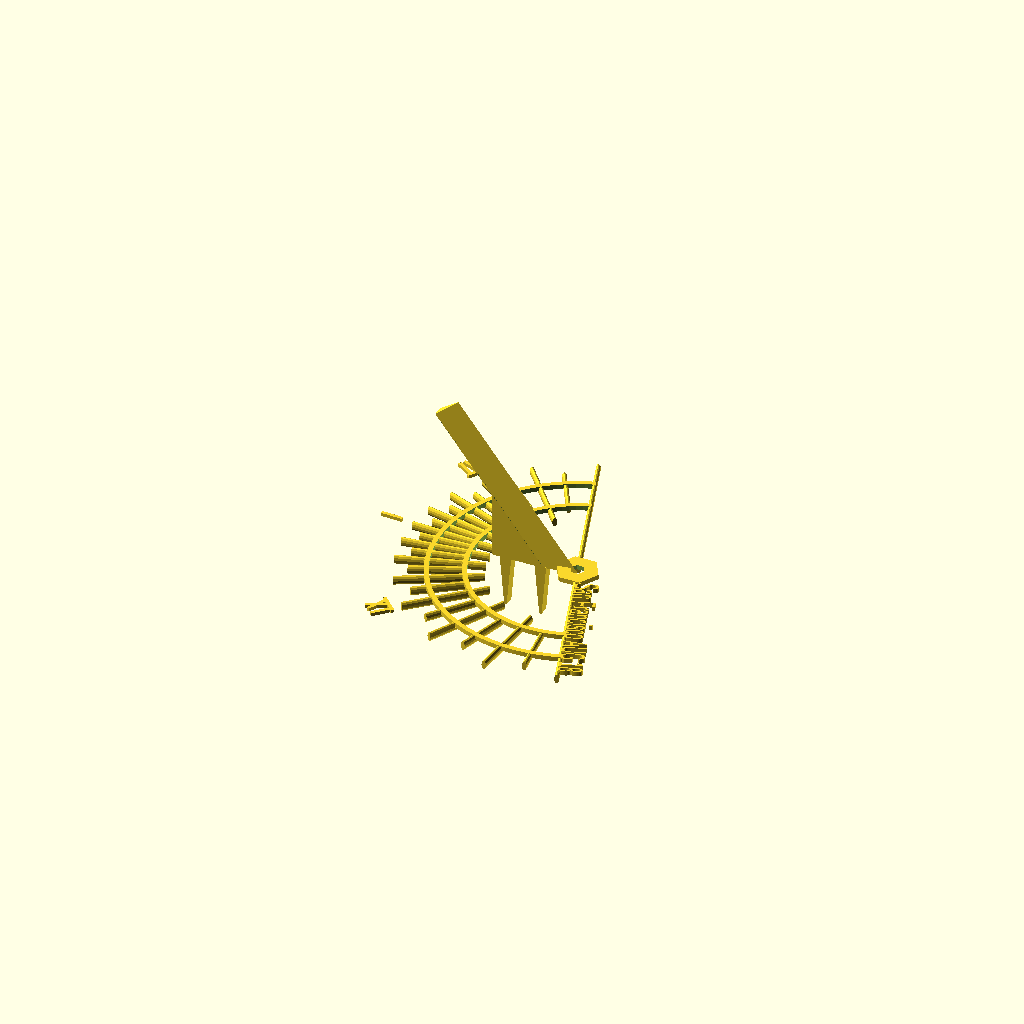
Cell 1 — every parameter at its default value.
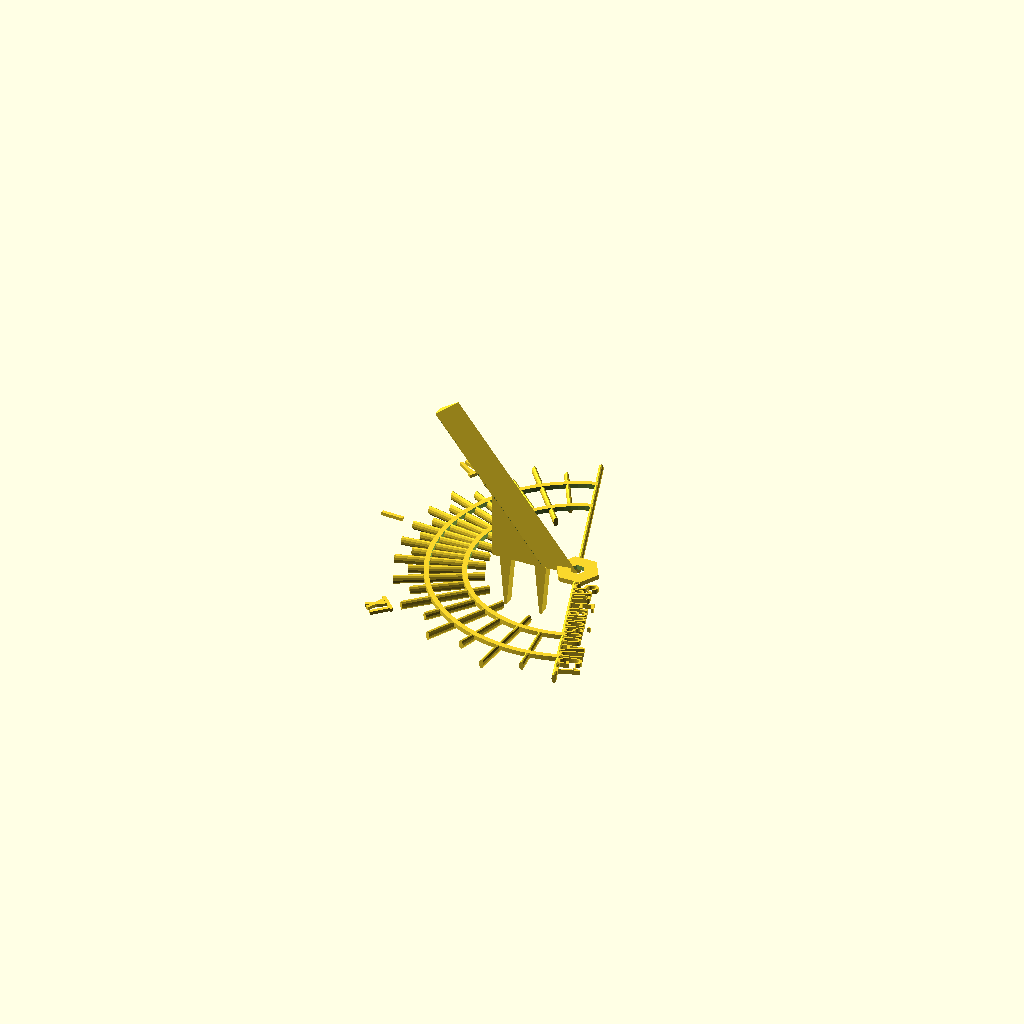
Cell 2: Day = 1 (everything else at default).
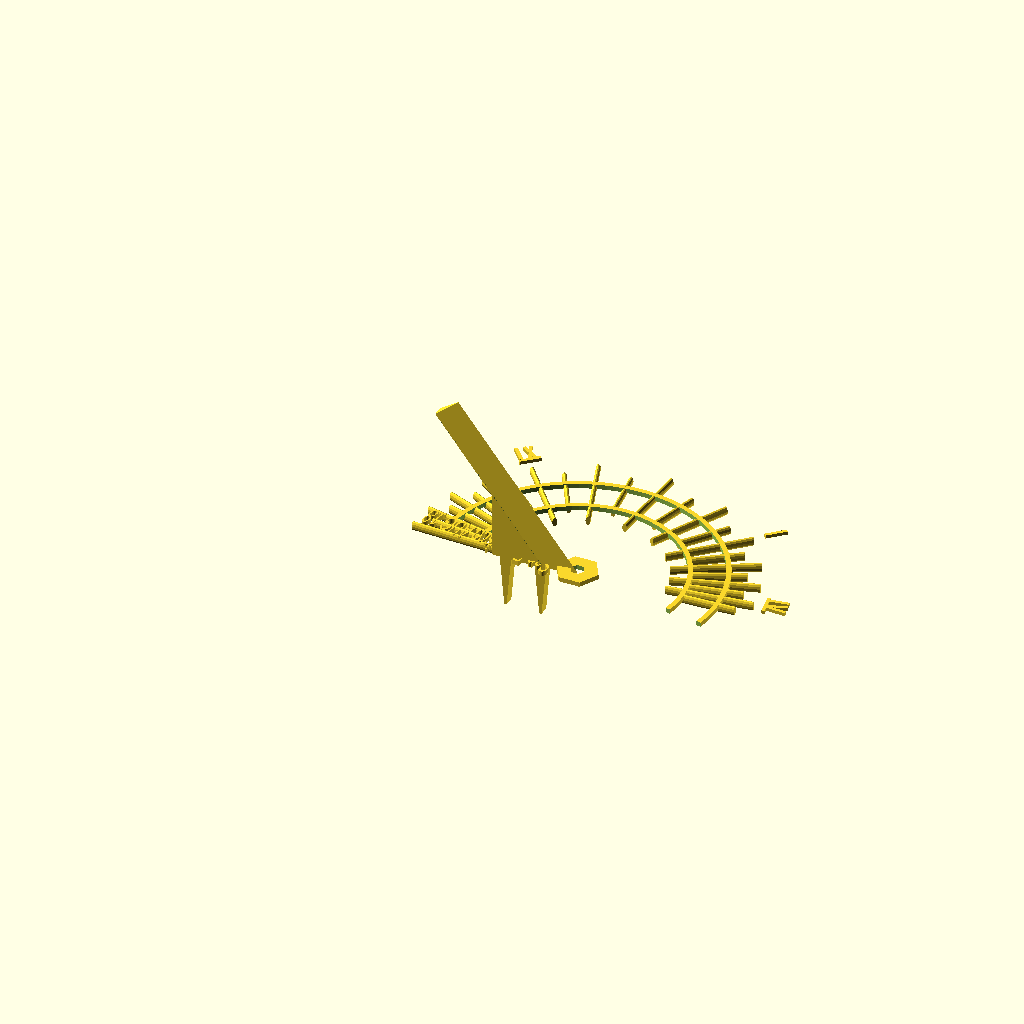
Cell 3 — Local_Meridian set to 180, the other parameters unchanged.
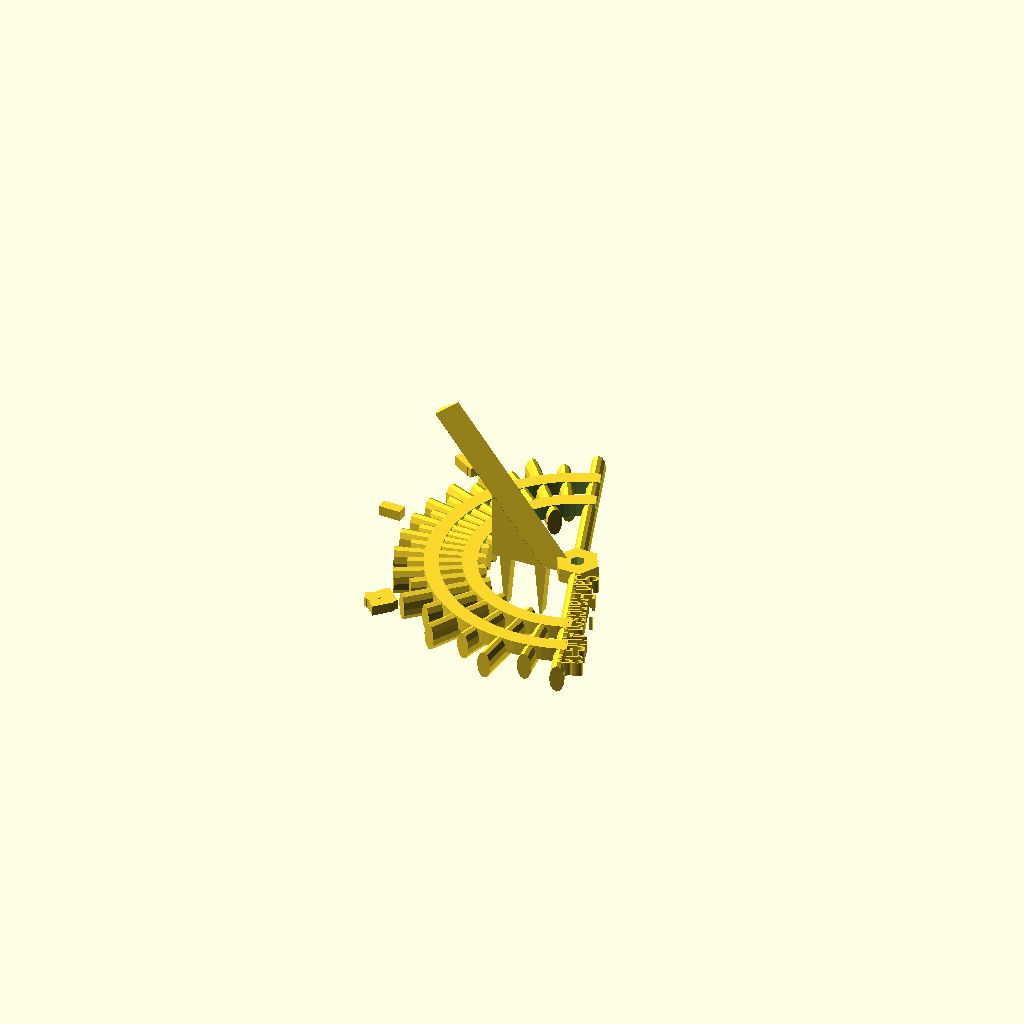
Cell 4: the same model with Marker_width = 6.
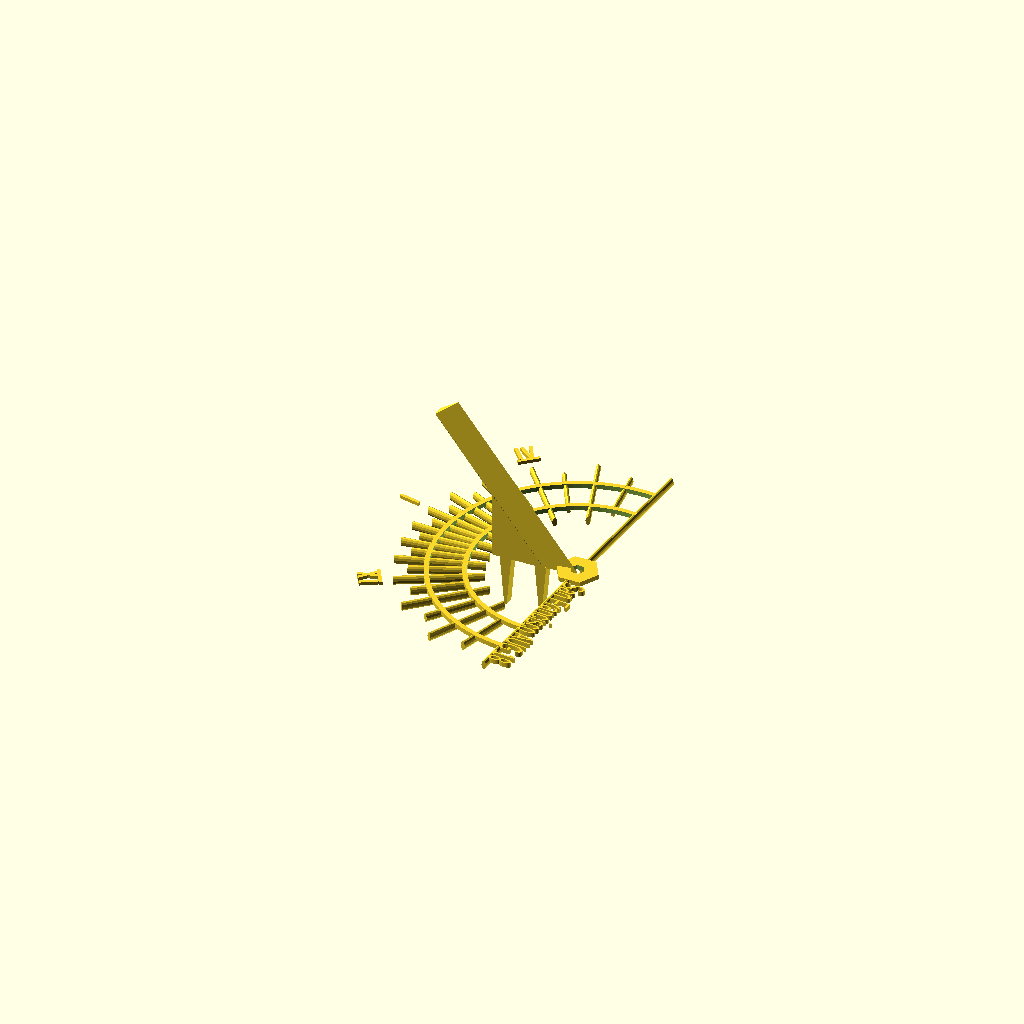
Cell 5: DST = "no" (everything else at default).
One fixed orthographic camera (rotation 55°, 0°, 25°; colour scheme Cornfield) for every cell.
OpenSCAD source file inputs/thingiverse/files/thing-970654/sand-sundial.scad:
//
//Sundial calculator for the Beach.
//
// Precalculating the Equation of time and DST offsets means it can be printed for a specific date 
//  and be lined up perfectly and be accurate for a few days only.
//
// San Francisco Lat,long 37.7833 N, 122.4167 W  ref -120
// London        Lat,long 51.5072 N, 0.1275 W    ref 0  (W is -ve)
// NY            Lat,long 40.7127 N, 74.0059 W   ref -70
// Auckland      Lat,long 36.848461 S, 174.74 E  ref 165
//
// E.g. Google reports Auckland latitude as -36.848461. The -ve means South.
//   In DMS its 36deg 50min 54.4596sec S.

// preview[view:south east, tilt:top]

/* [Location] */
// Label for this location
Label = "San Francisco";
// What is your Latitude as reported by Googling "'yourcity' Latitude" ? Always positive.
Latitude = 37.7833;
// North or South of Equator
Hemisphere = "North"; // [North, South]
// Daylight Savings Time
DST = "yes"; // [yes, no]
// More accuracy. fill in rest of values
Accurate = "yes"; // [yes, no]
// Month
Month = "AUG"; // [JAN,FEB,MAR,APR,MAY,JUN,JUL,AUG,SEP,OCT,NOV,DEC]
// Date of Month
Day = 18; //[1:31]
// Longitude (more accurate) -ve numbers West of GMT. E.g. USA
Longitude = -122.4167; 
// Where your time is taken from(look up on special map). Sometimes one increment greater than your longitude.
Local_Meridian = -120; // [-180:15:180]

/* [Style] */
// Overall Size of the Dial. You can make large and scale when you print.
Sundial_diameter = 180; 
// Width of markers. (1-2mm ideal)
Marker_width = 2; // [1:0.5:6]
//Central hole for using string to make Sundial much larger at Beach. (mm)
guide=6; 

/* [printing] */
// Show assembled or ready for printing.
show = "assembled"; // [assembled, for printing]



/* [Hidden] */
Gnomon_width = 5; // Math not right yet to allow changes, style :(
// gnomon length from http://www.mysundial.ca/tsp/gnomon_height.html
gnomon_length = 1.09 * (Sundial_diameter*0.44) * sin (113.44 - Latitude);
//
split_dial = "yes"; // [yes, no]


// constants
pi = 3.14159253590;
Delta = 0.5;
sin_lat = sin(Latitude);

function DMS(d,m,s=0) = d + (m* 1/60) + (s* 1/3600);
function degrees_to_DMS(value) = [floor(value), 
			floor((value - floor(value))*60), 
			floor((value - floor(value) - floor((value - floor(value))*60)/60)*360000)/100];
//echo("dms=",DMS(36,50,54.4596));
//echo("fract = ", degrees_to_DMS(Latitude));

dates = [["JAN",0],  ["FEB",31], ["MAR",59], ["APR",90], 
		 ["MAY",120],["JUN",151],["JUL",181],["AUG",212],
		 ["SEP",243],["OCT",273],["NOV",304],["DEC",334] ];
// how many days from 1st of year (Jan 1 = 0)
function today(month, date) = dates[search([month], dates, num_returns_per_match=1)[0]][1] + date - 1;

// Calculate eqtn of Time (coarse +/- 4 seconds)
_mean_ang_vel = 360 / 365.24;
function _earth_angle(day) = _mean_ang_vel * (day + 10);
function _solistice_to_date(day) = _earth_angle(day) + 1.914 * sin(_mean_ang_vel * (day - 2));
function _speed_diff(day) = (_earth_angle(day) - atan(tan(_solistice_to_date(day)) / cos(23.44))) / 180;
function Eqn_of_time(day) = 720 * (_speed_diff(day) - round(_speed_diff(day)));

// testing EOT
// now_deg = Longitude - Local_Meridian;
// now = Eqn_of_time(today("SEP", 20));
// echo("today", today("JAN", 1));
// echo("EOT", now, now_deg - (now/4), now_deg*4 + now );


//-------------------------------------------------------------------
module half_round(rad, angle, height=2) {
	// make the half round that attaches to the time markers.
	// Holds it all together
	rotate([0,0,angle])
	difference() {
		cylinder(r=rad/2, h=height, $fn=100);
		translate([0,0,-Delta])
			cylinder(r=rad/2-Marker_width, h=height+Delta*2, $fn=100);
		translate([rad/2+Marker_width/2, 0, 0])
			cube(size=rad+Delta*2, center=true);
	}
}


module gnomon(lat) {
	// needs special calc for each Latitude
	difference() {
		translate([-(1.5*Gnomon_width*cos(lat)),0,-cos(90-lat)*Gnomon_width*1.4])
		rotate([0,-lat,0])
		scale([3,1,1])
			cylinder(d=5, h=gnomon_length, $fn=3);
		//
		translate([-Sundial_diameter, -5, -40])
			cube(size=[Sundial_diameter, 10, 40]);
	}
}


module guide_hole(diam, height=Marker_width) {
	// hole for pin to enable making Sundial much larger 
	//  and for larger gnomon placement.
	difference() {
		cylinder(d=guide+12, h=height, $fn=6);
		translate([0,0,-Delta])
			cylinder(d=guide, h=height+Delta*2, $fn=6);
		translate([Delta,0,-Delta]) //some slack
			gnomon(Latitude);
	}
}

// Hour helper labels
module one(dist) {
	translate([-Marker_width/1.5,0,-dist])
		rotate([0,0,45])
		cylinder(h=Sundial_diameter/20, d=Marker_width, $fn=4);
}
module two(dist) {
	translate([-Marker_width/1.5,0,-dist]) {
		rotate([0,0,45])
			cylinder(h=Sundial_diameter/20, d=Marker_width, $fn=4);
		translate([0,Sundial_diameter/40,0])
			rotate([0,0,45])
			cylinder(h=Sundial_diameter/20, d=Marker_width, $fn=4);
	}
}
module four(dist) {
	translate([-Marker_width/1.5,0,-dist]) {
		rotate([0,0,45])
			cylinder(h=Sundial_diameter/20, d=Marker_width, $fn=4);
		translate([0,Sundial_diameter/30,0])
		rotate([12,0,0])
			rotate([0,0,45])
			cylinder(h=Sundial_diameter/20, d=Marker_width, $fn=4);
		translate([0,Sundial_diameter/80,0])
		rotate([-12,0,0])
			rotate([0,0,45])
			cylinder(h=Sundial_diameter/20, d=Marker_width, $fn=4);
		// underline
		translate([0,Sundial_diameter/55+Sundial_diameter/45,Sundial_diameter/21])
		rotate([90,0,0])
			rotate([0,0,45])
			cylinder(h=Sundial_diameter/20, d=Marker_width, $fn=4);
	}
}
module nine(dist) {
	translate([-Marker_width/1.5,0,0]) {
		translate([0,0,-dist]) {
			rotate([0,0,45])
			cylinder(h=Sundial_diameter/20, d=Marker_width, $fn=4);
		translate([0,Sundial_diameter/30,0])
		rotate([18,0,0])
			rotate([0,0,45])
			cylinder(h=Sundial_diameter/20, d=Marker_width, $fn=4);
		translate([0,Sundial_diameter/55,0])
		rotate([-18,0,0])
			rotate([0,0,45])
			cylinder(h=Sundial_diameter/20, d=Marker_width, $fn=4);
		// underline
		translate([0,Sundial_diameter/55+Sundial_diameter/40,Sundial_diameter/21])
		rotate([90,0,0])
			rotate([0,0,45])
			cylinder(h=Sundial_diameter/20, d=Marker_width, $fn=4);
		}
	}
}


module pins(pos) {
	// to anchor Style into Sand.
	pin_length = max(Sundial_diameter/8, 18);
	translate([pos, 0, -pin_length+Delta ])
		//cylinder(h=pin_length, d2=Marker_width, d1=Marker_width*0.4, $fn=6);
		translate([0,0,pin_length])
		rotate([0,180,0])
		linear_extrude(height=pin_length, scale=[0.2,1])
			square([Gnomon_width, Gnomon_width*0.87],center=true);
}


module style() {
	gnomon(Latitude);
	size_factor = Sundial_diameter/8;
	// support structure
	difference() {
		// support block
		translate([-Sundial_diameter/5.04, -Gnomon_width*0.87/2, 0])
			cube(size=[size_factor*1.3, Gnomon_width*0.87, Sundial_diameter*0.3*sin(90-Latitude)]);
		// Basically same as Gnomon but cube to cut away
		rotate([0,-Latitude,0])
		scale([3,1,1])
		translate([-Sundial_diameter/(Sundial_diameter/10)/2.8, -Gnomon_width/2-Delta, -size_factor/5])
			cube(size=[size_factor/1.2, Gnomon_width+Delta*2, gnomon_length*1.4], $fn=3);
	}
	// pins to anchor style in sand
	pins(-Sundial_diameter/6);
	pins(-Sundial_diameter/12);
}


module label(angle) {
	msg = (Accurate=="no") ? str(Label) :str(Label," ",Month," ",Day);
	rotate([0,0,270+angle])
	translate([Sundial_diameter/20,0,0])
	resize([Sundial_diameter/3,0,0])
	linear_extrude(height=Marker_width)
		text(msg, valign="baseline");
}


module sundial() {
	// dial lines
	hour_factor = 2.2;
	// TZ and EOT and DST adjustments
	TZ_offset = Longitude - Local_Meridian + Eqn_of_time(today(Month, Day))/4 ;
	TZ_DST_offset = (DST=="yes") ? TZ_offset+15 : TZ_offset;
	echo(str("Longitude and EOT adjustment is ", (Longitude - Local_Meridian)* 4 + Eqn_of_time(today(Month, Day)), " minutes"));
	if (DST=="yes")
		echo("Daylight adj = +1 hour");
		echo();
	for (h=[-6:0.5:6]) {
		hra_ = 15 * h; // in degrees
		hra = (Accurate=="no") ? hra_ : hra_ - TZ_DST_offset;
		hla = atan(sin_lat * tan(hra));
		hla_corrected = (sign(hra)==sign(hla)) ? hla : -90-(90-hla);
		//echo("Results",h,hla, hra, tan(hra),"#",hla_corrected);
		// rods
		rotate([hla_corrected,90,0]) {
			length_factor = (h == round(h)) ? 0.4 : 0.25 ; // half hour marker is shorter
			translate([0,0,(h == round(h)) ? -Sundial_diameter/hour_factor: -Sundial_diameter/hour_factor*0.96 ])
			translate([0,0,Sundial_diameter*(1-length_factor)/5/hour_factor])
			scale([2,1,1])
				cylinder(h=Sundial_diameter/2*length_factor, d=Marker_width, $fn=12);
		}
		// 6 hour marker extensions
		if (h == -6 || h==6) {
			rotate([hla_corrected,90,0])
			translate([0,0,-guide/2-Sundial_diameter/5])
			scale([2,1,1])
				cylinder(h=Sundial_diameter/5, d=Marker_width, $fn=12);
		}
		// numbers
		dist = Sundial_diameter/2.1;
		time = (Hemisphere=="North") ? h : h*-1;
		if (time==1) {
			rotate([hla_corrected,90,0])
			one(dist);    }
		if (time==4) {
			rotate([hla_corrected-2,90,0])
			four(dist);   }
		if (time==-3) {
			rotate([hla_corrected-2,90,0])
			nine(dist);   }
		// above-sand holder arcs to keep it together
		if (h == -6) {
			//translate([0,0,Marker_width/4])
				half_round(Sundial_diameter/2, 270-hla_corrected, Marker_width);
			//translate([0,0,Marker_width/4])
				half_round(Sundial_diameter/1.5, 270-hla_corrected, Marker_width);
			// Label
			label(270-hla_corrected);
		}
	}
}

//-------------------------------------------------------------------
// Tell user the DMS Latitude so they can check if 
//  they have the right representation of their desired Altitude.
echo();
echo(str("Latitude of ", Latitude, " expressed in DMS is:"));
lat_mds =  degrees_to_DMS(Latitude);
echo(str(lat_mds[0]," Degrees ", lat_mds[1]," Minutes ", lat_mds[2], " Seconds."));
echo();


if (show == "assembled") {
	// show it in place
	sundial();
	style(Latitude);
	guide_hole(guide);
} else {
	// lay it down for printing in parts
	translate([0,0,Marker_width])
	rotate([180,0,0])
	sundial();
	guide_hole(guide);
	translate([-Sundial_diameter/2, gnomon_length/2, Marker_width])
		rotate([90,0,Latitude])
		style(Latitude);
}



// Numbers 4,2*length_factor
// split the main dial for small printers.
Parameter table extracted from the source (name, type, default, range or options):
Label: string, default "San Francisco"
Latitude: number, default 37.7833
Hemisphere: string, default "North", options "North", "South"
DST: string, default "yes", options "yes", "no"
Accurate: string, default "yes", options "yes", "no"
Month: string, default "AUG", options "JAN", "FEB", "MAR", "APR", "MAY", "JUN", "JUL", "AUG", "SEP", "OCT", "NOV", "DEC"
Day: number, default 18, range 1 to 31
Longitude: number, default -122.4167
Local_Meridian: number, default -120, range -180 to 180, step 15
Sundial_diameter: number, default 180
Marker_width: number, default 2, range 1 to 6, step 0.5
guide: number, default 6
show: string, default "assembled", options "assembled", "for printing"
